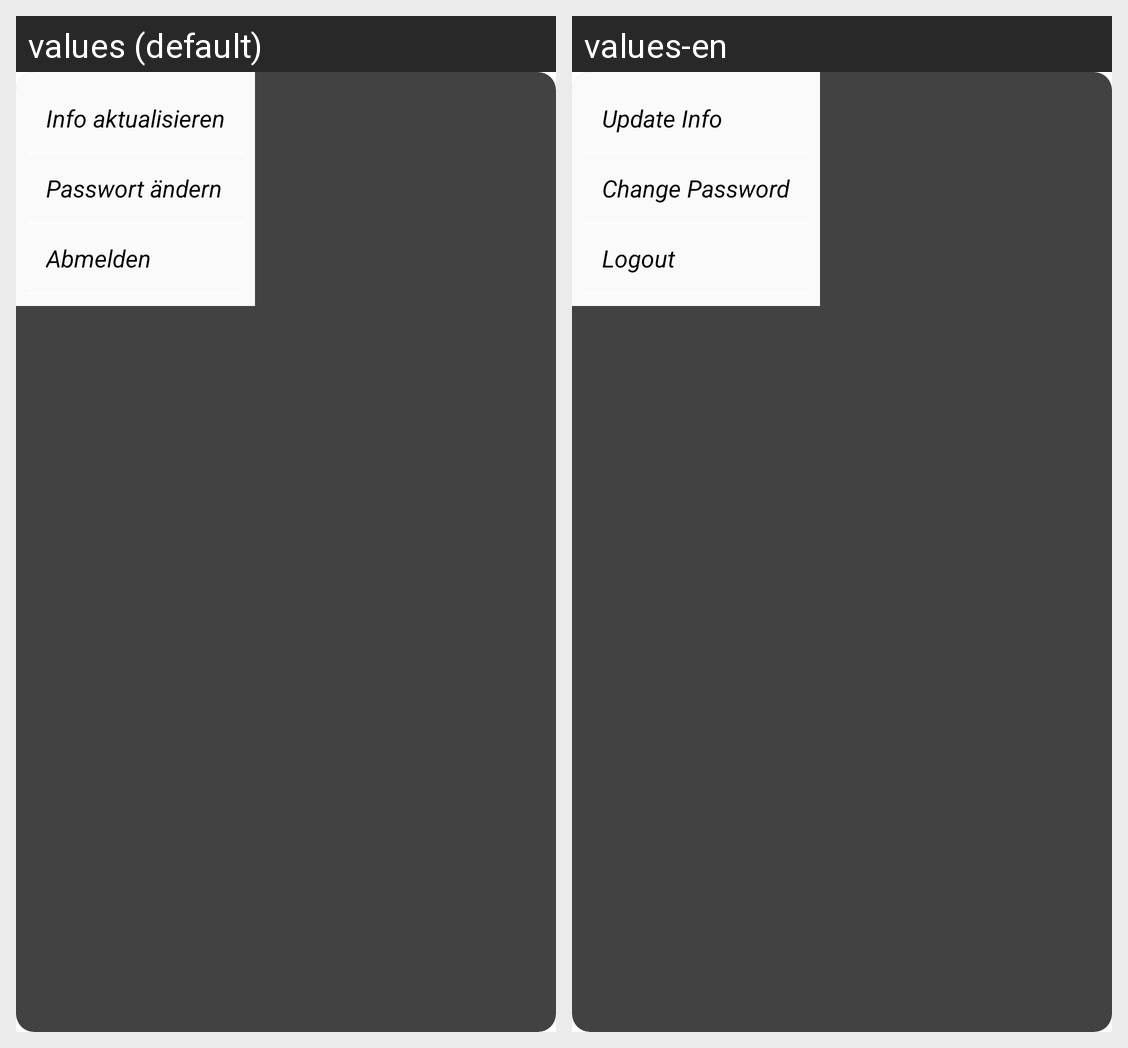

Translations of the strings shown on this Android screen, per locale in the grid:
Android screen res/layout/custom_menu_layout.xml rendered under 2 locales, left to right: values (default), values-en. Device: Nexus 5 (rendered at 1080×1920; each locale shown at half size, 540×960, under a caption strip naming it); theme Theme.AppDauGia.
Strings drawn on this screen, with the default value and each locale's value (text and hints the layout hard-codes, and strings that could not be matched under every locale, appear in the picture but are not listed):

update_info
  values: Info aktualisieren
  values-en: Update Info

change_pass
  values: Passwort ändern
  values-en: Change Password

logout
  values: Abmelden
  values-en: Logout
